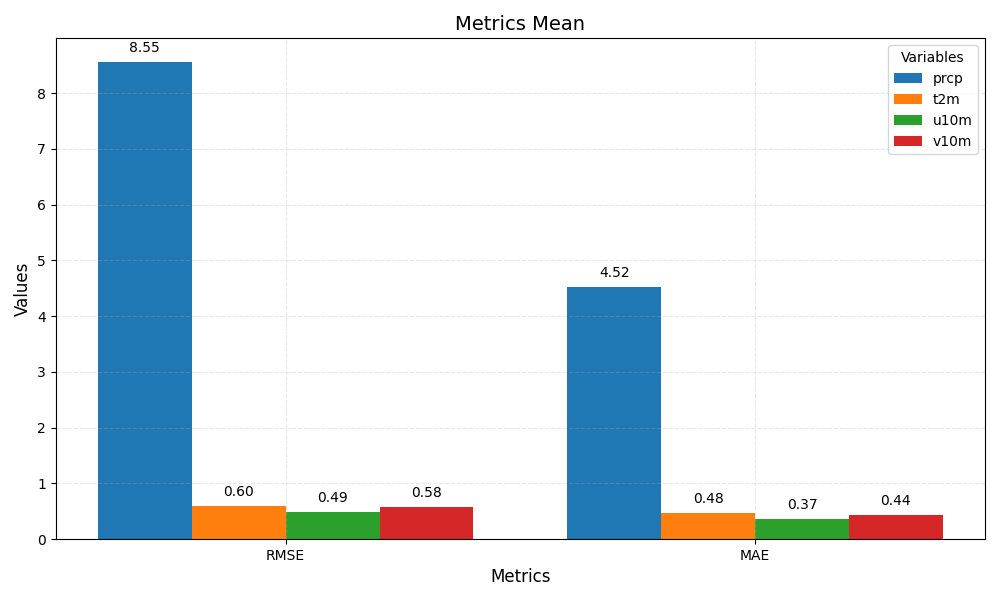

Values plotted in this chart, from the file beside it:
metric	prcp	t2m	u10m	v10m
RMSE	8.55	0.60	0.49	0.58
MAE	4.52	0.48	0.37	0.44
